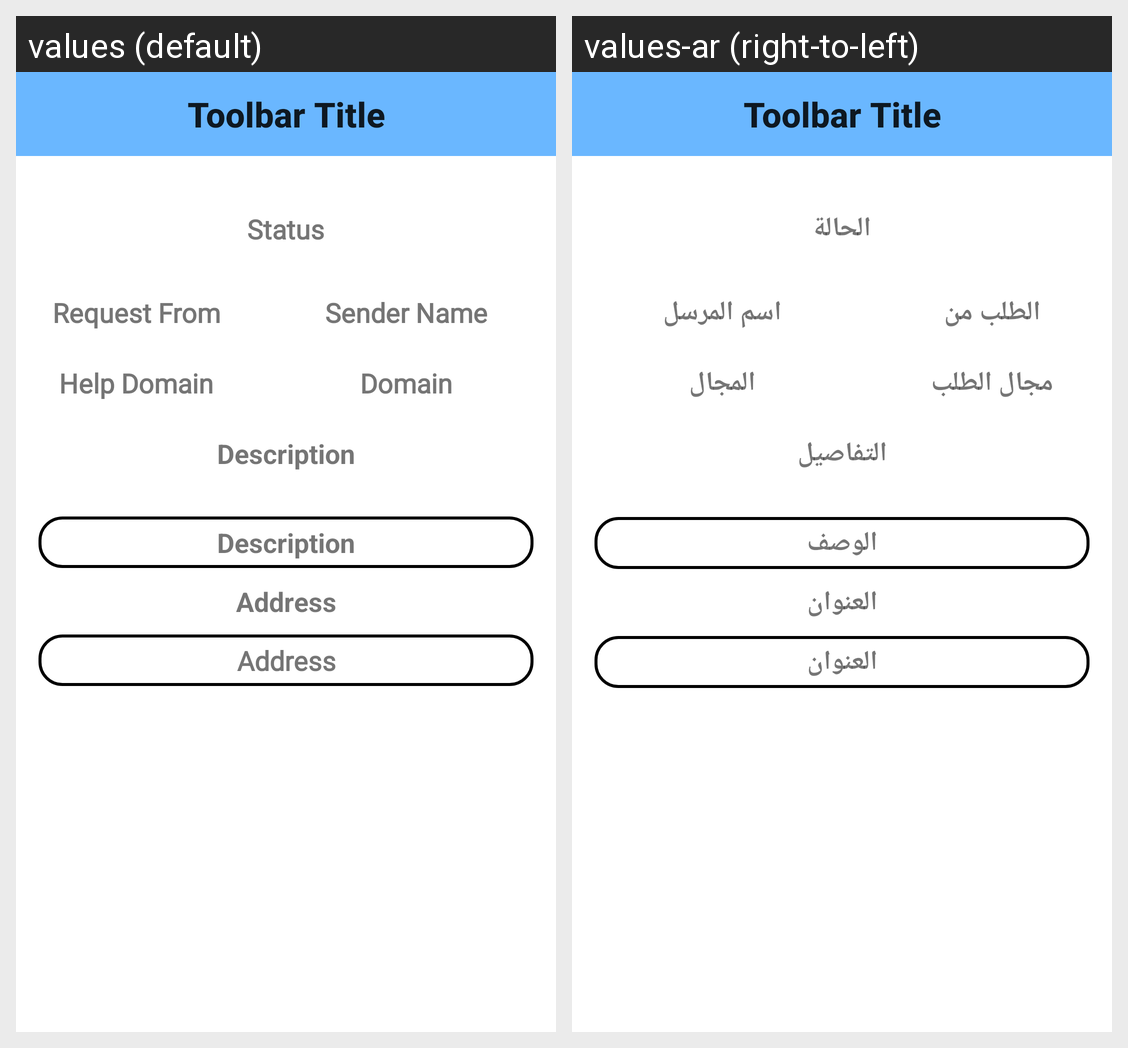

The same Android screen rendered under two of its app's locales, left to right. List the strings drawn on it with the default value and each locale's translation.
Android screen res/layout/activity_notification.xml rendered under 2 locales, left to right: values (default), values-ar (right-to-left). Device: Nexus 5 (rendered at 1080×1920; each locale shown at half size, 540×960, under a caption strip naming it); theme Theme.AppCompat.Light.NoActionBar.
Strings drawn on this screen, with the default value and each locale's value (text and hints the layout hard-codes, and strings that could not be matched under every locale, appear in the picture but are not listed):

status
  values: Status
  values-ar: الحالة

request_from
  values: Request From
  values-ar: الطلب من

sender_name
  values: Sender Name
  values-ar: اسم المرسل

help_domain
  values: Help Domain
  values-ar: مجال الطلب

domain
  values: Domain
  values-ar: المجال

description_title
  values: Description
  values-ar: التفاصيل

description
  values: Description
  values-ar: الوصف

address_title
  values: Address
  values-ar: العنوان

address
  values: Address
  values-ar: العنوان

toolbar_title
  values: Toolbar Title
  values-ar: Toolbar Title
